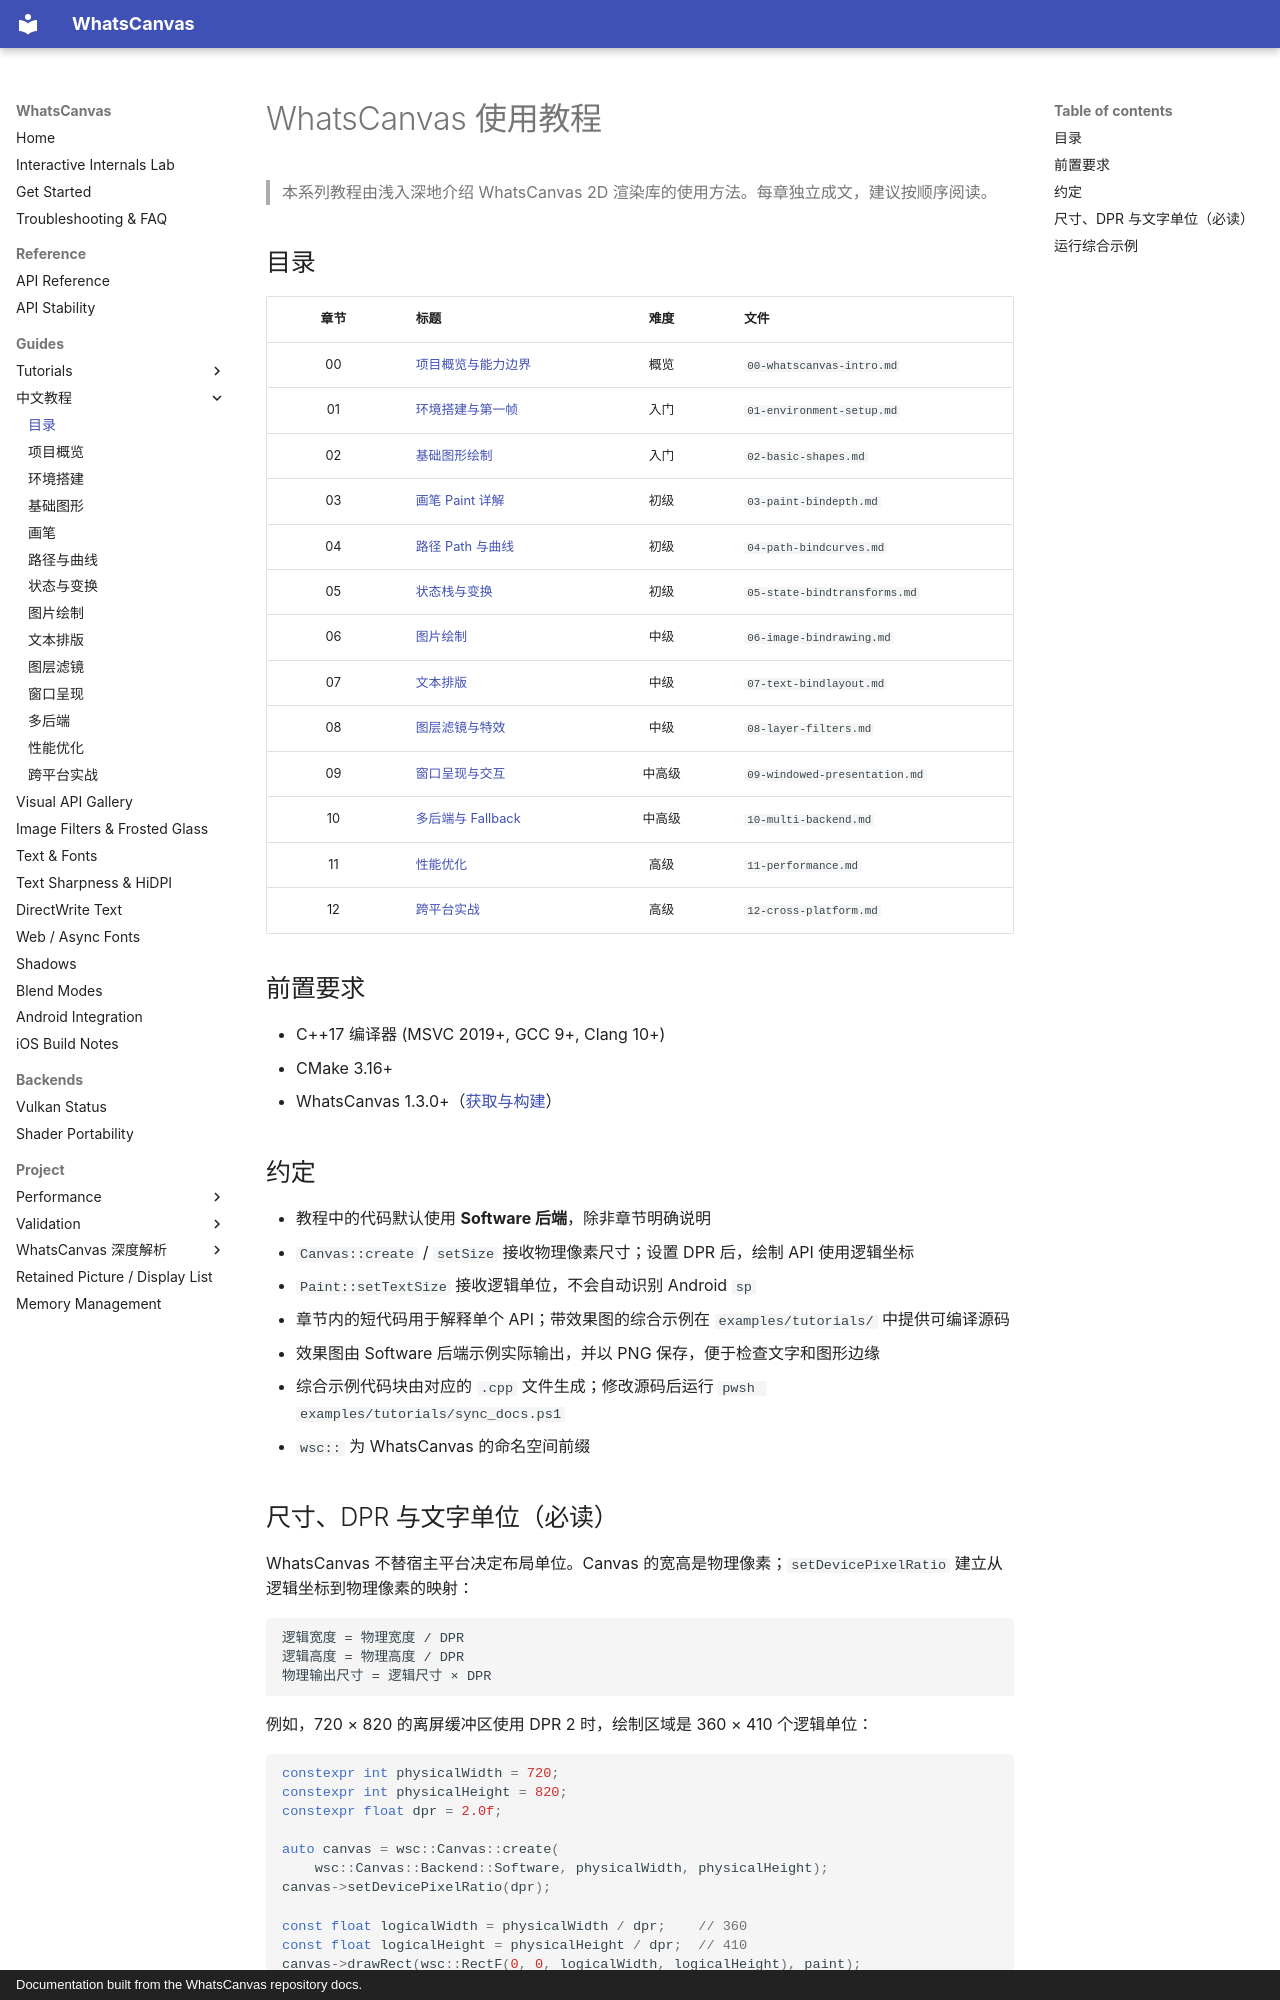

repository: ClarkWain/WhatsCanvas · page: tutorials/zh/index.html · generator: mkdocs · copyright: Documentation built from the WhatsCanvas repository docs.

# WhatsCanvas 使用教程

> 本系列教程由浅入深地介绍 WhatsCanvas 2D 渲染库的使用方法。每章独立成文，建议按顺序阅读。

## 目录

| 章节 | 标题 | 难度 | 文件 |
|:----:|------|:----:|------|
| 00 | [项目概览与能力边界](./00-whatscanvas-intro.md) | 概览 | `00-whatscanvas-intro.md` |
| 01 | [环境搭建与第一帧](./01-environment-setup.md) | 入门 | `01-environment-setup.md` |
| 02 | [基础图形绘制](./02-basic-shapes.md) | 入门 | `02-basic-shapes.md` |
| 03 | [画笔 Paint 详解](./03-paint-bindepth.md) | 初级 | `03-paint-bindepth.md` |
| 04 | [路径 Path 与曲线](./04-path-bindcurves.md) | 初级 | `04-path-bindcurves.md` |
| 05 | [状态栈与变换](./05-state-bindtransforms.md) | 初级 | `05-state-bindtransforms.md` |
| 06 | [图片绘制](./06-image-bindrawing.md) | 中级 | `06-image-bindrawing.md` |
| 07 | [文本排版](./07-text-bindlayout.md) | 中级 | `07-text-bindlayout.md` |
| 08 | [图层滤镜与特效](./08-layer-filters.md) | 中级 | `08-layer-filters.md` |
| 09 | [窗口呈现与交互](./09-windowed-presentation.md) | 中高级 | `09-windowed-presentation.md` |
| 10 | [多后端与 Fallback](./10-multi-backend.md) | 中高级 | `10-multi-backend.md` |
| 11 | [性能优化](./11-performance.md) | 高级 | `11-performance.md` |
| 12 | [跨平台实战](./12-cross-platform.md) | 高级 | `12-cross-platform.md` |

## 前置要求

- C++17 编译器 (MSVC 2019+, GCC 9+, Clang 10+)
- CMake 3.16+
- WhatsCanvas 1.3.0+（[获取与构建](https://github.com/ClarkWain/WhatsCanvas/blob/main/README_zh.md)）

## 约定

- 教程中的代码默认使用 **Software 后端**，除非章节明确说明
- `Canvas::create` / `setSize` 接收物理像素尺寸；设置 DPR 后，绘制 API 使用逻辑坐标
- `Paint::setTextSize` 接收逻辑单位，不会自动识别 Android `sp`
- 章节内的短代码用于解释单个 API；带效果图的综合示例在 `examples/tutorials/` 中提供可编译源码
- 效果图由 Software 后端示例实际输出，并以 PNG 保存，便于检查文字和图形边缘
- 综合示例代码块由对应的 `.cpp` 文件生成；修改源码后运行 `pwsh examples/tutorials/sync_docs.ps1`
- `wsc::` 为 WhatsCanvas 的命名空间前缀
